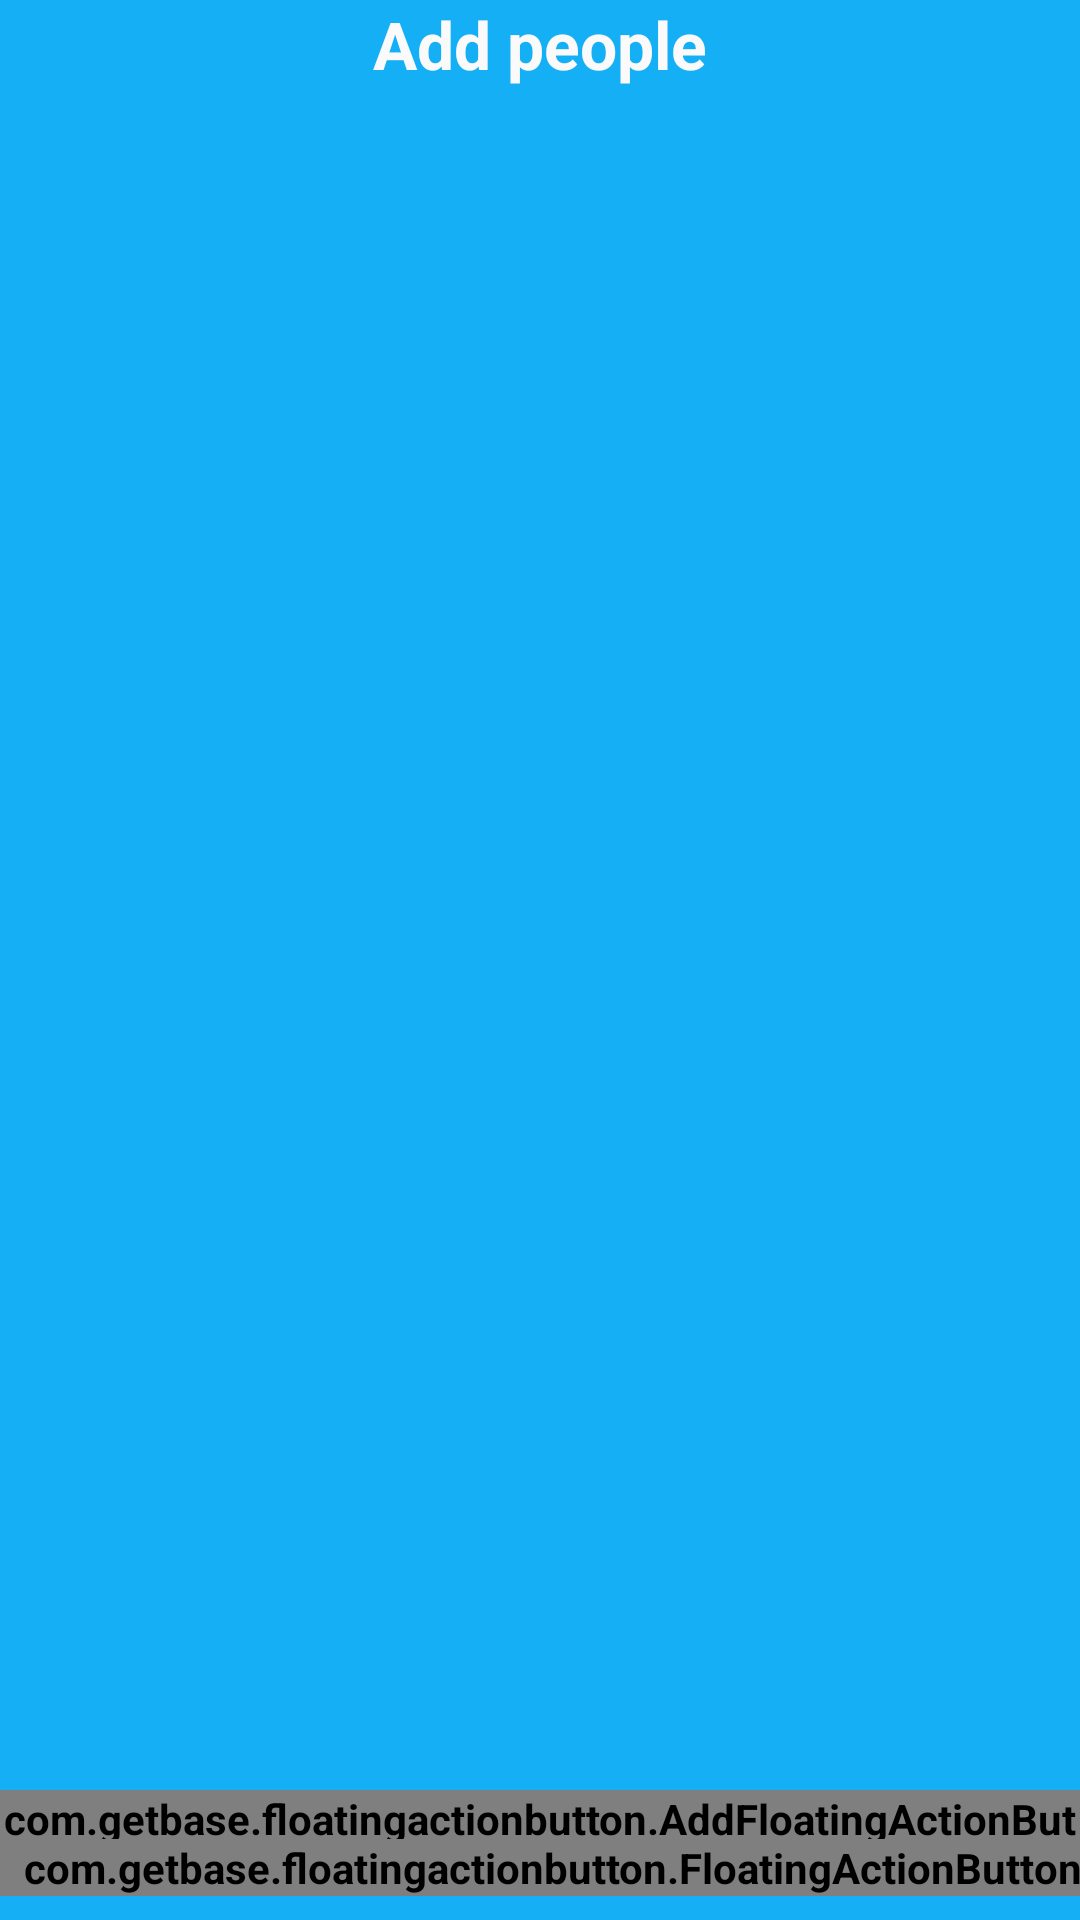

Write the Android layout XML for this screen, with the resource values it uses.
<!-- AndroidManifest.xml: application theme AppTheme -->
<!-- res/layout/activity_person_number.xml -->
<RelativeLayout xmlns:android="http://schemas.android.com/apk/res/android"
    xmlns:tools="http://schemas.android.com/tools"
    xmlns:fab="http://schemas.android.com/apk/res-auto"
    android:layout_width="match_parent"
    android:layout_height="match_parent"
    android:paddingLeft="@dimen/activity_horizontal_margin"
    android:paddingRight="@dimen/activity_horizontal_margin"
    android:paddingTop="@dimen/activity_vertical_margin"

    tools:context="jk.com.splitbill.PersonNumber">

    <TextView
        android:layout_width="match_parent"
        android:layout_height="wrap_content"
        android:textAppearance="?android:attr/textAppearanceLarge"
        android:text="@string/add_people"
        android:id="@+id/tvAddPeople"
        android:layout_centerHorizontal="true"
        android:gravity="center"
        android:layout_marginBottom="20dp"
        android:textColor="@color/white" />

    <ScrollView
        android:layout_width="match_parent"
        android:layout_height="match_parent"
        android:id="@+id/svPeople"
        android:layout_alignParentLeft="true"
        android:layout_alignParentStart="true"
        android:layout_below="@+id/tvAddPeople">

        <LinearLayout
            android:layout_width="match_parent"
            android:id="@+id/llAddPeople"
            android:layout_height="match_parent"
            android:orientation="vertical">

        </LinearLayout>
    </ScrollView>


    <com.getbase.floatingactionbutton.AddFloatingActionButton
        android:id="@+id/semi_transparent"
        android:layout_width="wrap_content"
        android:layout_height="wrap_content"
        android:layout_alignParentBottom="true"
        fab:fab_plusIconColor="@color/white"
        fab:fab_colorNormal="@color/pink"
        fab:fab_colorPressed="@color/pink_pressed"
        android:layout_marginBottom="8dp"
        android:layout_centerHorizontal="true" />
    


    <com.getbase.floatingactionbutton.FloatingActionButton
        android:id="@+id/fabNext"
        android:layout_width="wrap_content"
        android:layout_height="wrap_content"
        android:layout_alignParentBottom="true"
        fab:fab_icon="@drawable/next"
        fab:fab_colorNormal="@color/white"
        fab:fab_colorPressed="@color/white_pressed"
        android:layout_marginBottom="8dp"
        android:layout_alignParentRight="true" />

</RelativeLayout>
<!-- resources referenced by this layout -->
<resources>
  <color name="pink">#e91e63</color>
  <color name="pink_pressed">#ec407a</color>
  <color name="white">#fafafa</color>
  <color name="white_pressed">#f1f1f1</color>
  <string name="add_people">Add people</string>
  <style name="AppTheme" parent="Theme.AppCompat.Light.DarkActionBar">
  
  
          <item name="android:windowBackground">@color/blue_background</item>
  
          <item name="android:textStyle">bold</item>
  
  
      </style>
  <color name="blue_background">#15aff5</color>
</resources>
